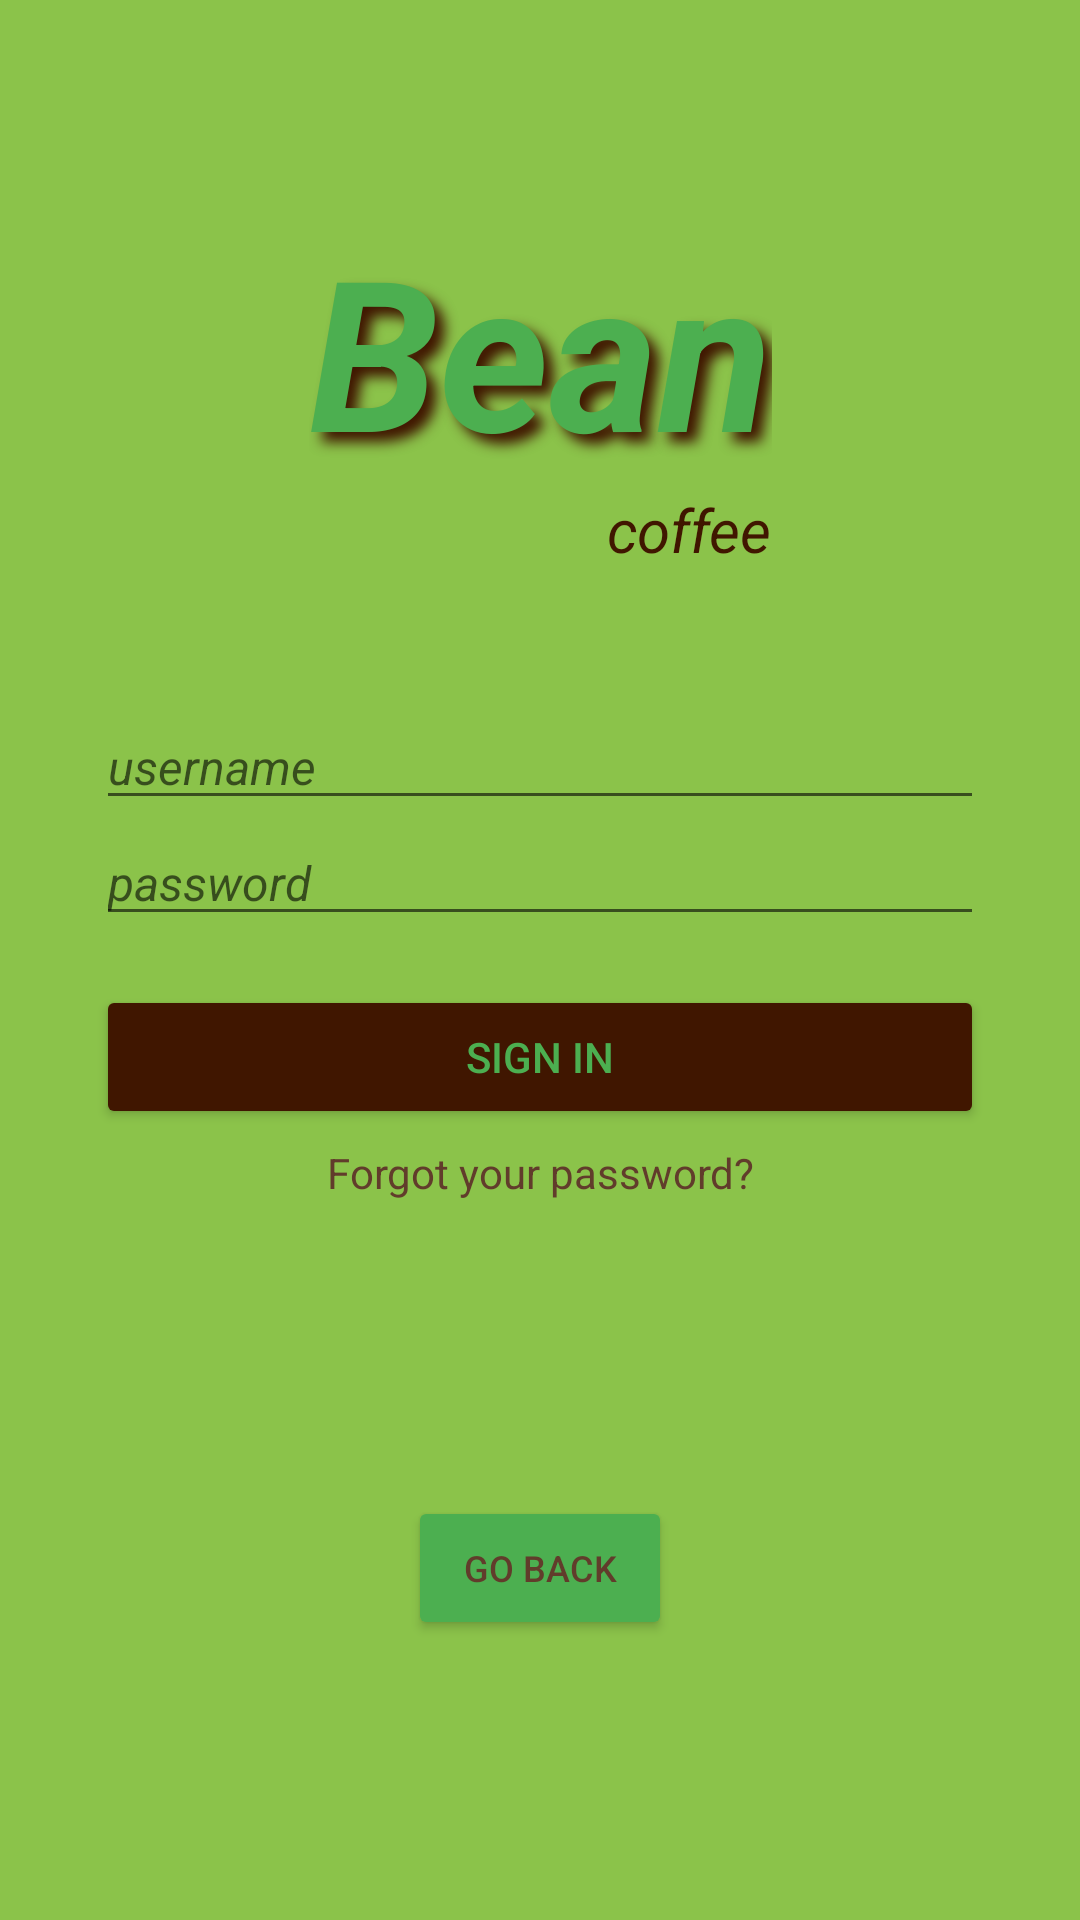

Here is an Android app screen rendered from its layout file. Give the layout XML and the strings, colors and styles it references.
<!-- AndroidManifest.xml: application theme Theme.CoffeeBean -->
<!-- res/layout/activity_sign_in.xml -->
<?xml version="1.0" encoding="utf-8"?>
<androidx.constraintlayout.widget.ConstraintLayout xmlns:android="http://schemas.android.com/apk/res/android"
    xmlns:app="http://schemas.android.com/apk/res-auto"
    xmlns:tools="http://schemas.android.com/tools"
    android:layout_width="match_parent"
    android:layout_height="match_parent"
    android:background="@color/main_green">

    <TextView
        android:id="@+id/txtLogoLg"
        android:layout_width="wrap_content"
        android:layout_height="wrap_content"
        android:layout_marginTop="70dp"
        android:shadowColor="@color/main_brown"
        android:shadowDx="10"
        android:shadowDy="10"
        android:shadowRadius="10"
        android:text="Bean"
        android:textAlignment="center"
        android:textColor="@color/secondary_green"
        android:textSize="70dp"
        android:textStyle="bold|italic"
        app:layout_constraintEnd_toEndOf="parent"
        app:layout_constraintHorizontal_bias="0.5"
        app:layout_constraintStart_toStartOf="parent"
        app:layout_constraintTop_toTopOf="parent" />

    <TextView
        android:id="@+id/txtLogoSm"
        android:layout_width="wrap_content"
        android:layout_height="wrap_content"
        android:text="coffee"
        android:textColor="@color/main_brown"
        android:textSize="20sp"
        android:textStyle="italic"
        app:layout_constraintEnd_toEndOf="@+id/txtLogoLg"
        app:layout_constraintTop_toBottomOf="@+id/txtLogoLg" />

    <LinearLayout
        android:id="@+id/form"
        android:layout_width="match_parent"
        android:layout_height="wrap_content"
        android:layout_margin="32dp"
        android:orientation="vertical"
        app:layout_constraintBottom_toBottomOf="parent"
        app:layout_constraintEnd_toEndOf="parent"
        app:layout_constraintHorizontal_bias="0.5"
        app:layout_constraintStart_toStartOf="parent"
        app:layout_constraintTop_toTopOf="parent"
        app:layout_constraintVertical_bias="0.5">

        <EditText
            android:id="@+id/inputUsr"
            android:layout_width="match_parent"
            android:layout_height="wrap_content"
            android:inputType="textPersonName"
            android:hint="username"
            android:textSize="16sp"
            android:textStyle="italic"/>

        <EditText
            android:id="@+id/inputPassword"
            android:layout_width="match_parent"
            android:layout_height="wrap_content"
            android:inputType="textPassword"
            android:hint="password"
            android:textSize="16sp"
            android:textStyle="italic"/>

        <TextView
            android:id="@+id/txtErrorSignIn"
            android:layout_width="match_parent"
            android:layout_height="wrap_content"
            android:text="error"
            android:textColor="@color/red"
            android:textSize="12sp"
            android:textAlignment="center"
            android:visibility="invisible"/>

        <Button
            android:id="@+id/btnSignInData"
            android:layout_width="match_parent"
            android:layout_height="wrap_content"
            android:text="Sign in"
            android:backgroundTint="@color/main_brown"
            android:textColor="@color/secondary_green"/>

        <TextView
            android:layout_width="match_parent"
            android:layout_height="wrap_content"
            android:padding="5dp"
            android:text="Forgot your password?"
            android:textAlignment="center"
            android:textColor="@color/secondary_brown"/>


    </LinearLayout>


    <ProgressBar
        android:id="@+id/pbSignIn"
        android:layout_width="match_parent"
        android:layout_height="wrap_content"
        app:layout_constraintBottom_toTopOf="@+id/btnGoBack"
        app:layout_constraintTop_toBottomOf="@+id/form"
        tools:layout_editor_absoluteX="0dp"
        android:visibility="invisible"/>

    <Button
        android:id="@+id/btnGoBack"
        android:layout_width="wrap_content"
        android:layout_height="wrap_content"
        android:textSize="12sp"
        android:backgroundTint="@color/secondary_green"
        android:text="Go back"
        android:textColor="@color/secondary_brown"
        app:layout_constraintBottom_toBottomOf="parent"
        app:layout_constraintEnd_toEndOf="parent"
        app:layout_constraintHorizontal_bias="0.5"
        app:layout_constraintStart_toStartOf="parent"
        app:layout_constraintTop_toBottomOf="@+id/form" />

</androidx.constraintlayout.widget.ConstraintLayout>
<!-- resources referenced by this layout -->
<resources>
  <color name="main_brown">#401600</color>
  <color name="main_green">#8BC34A</color>
  <color name="red">#E31000</color>
  <color name="secondary_brown">#613C2B</color>
  <color name="secondary_green">#4CAF50</color>
  <style name="Theme.CoffeeBean" parent="Theme.MaterialComponents.DayNight.DarkActionBar">
          
          <item name="colorPrimary">@color/main_green</item>
          <item name="colorPrimaryVariant">@color/secondary_green</item>
          <item name="colorOnPrimary">@color/main_brown</item>
          
          <item name="colorSecondary">@color/secondary_brown</item>
          <item name="colorSecondaryVariant">@color/white</item>
          <item name="colorOnSecondary">@color/black</item>
          
          <item name="android:statusBarColor">?attr/colorPrimaryVariant</item>
          
      </style>
  <color name="white">#FFFFFF</color>
  <color name="black">#FF000000</color>
</resources>
